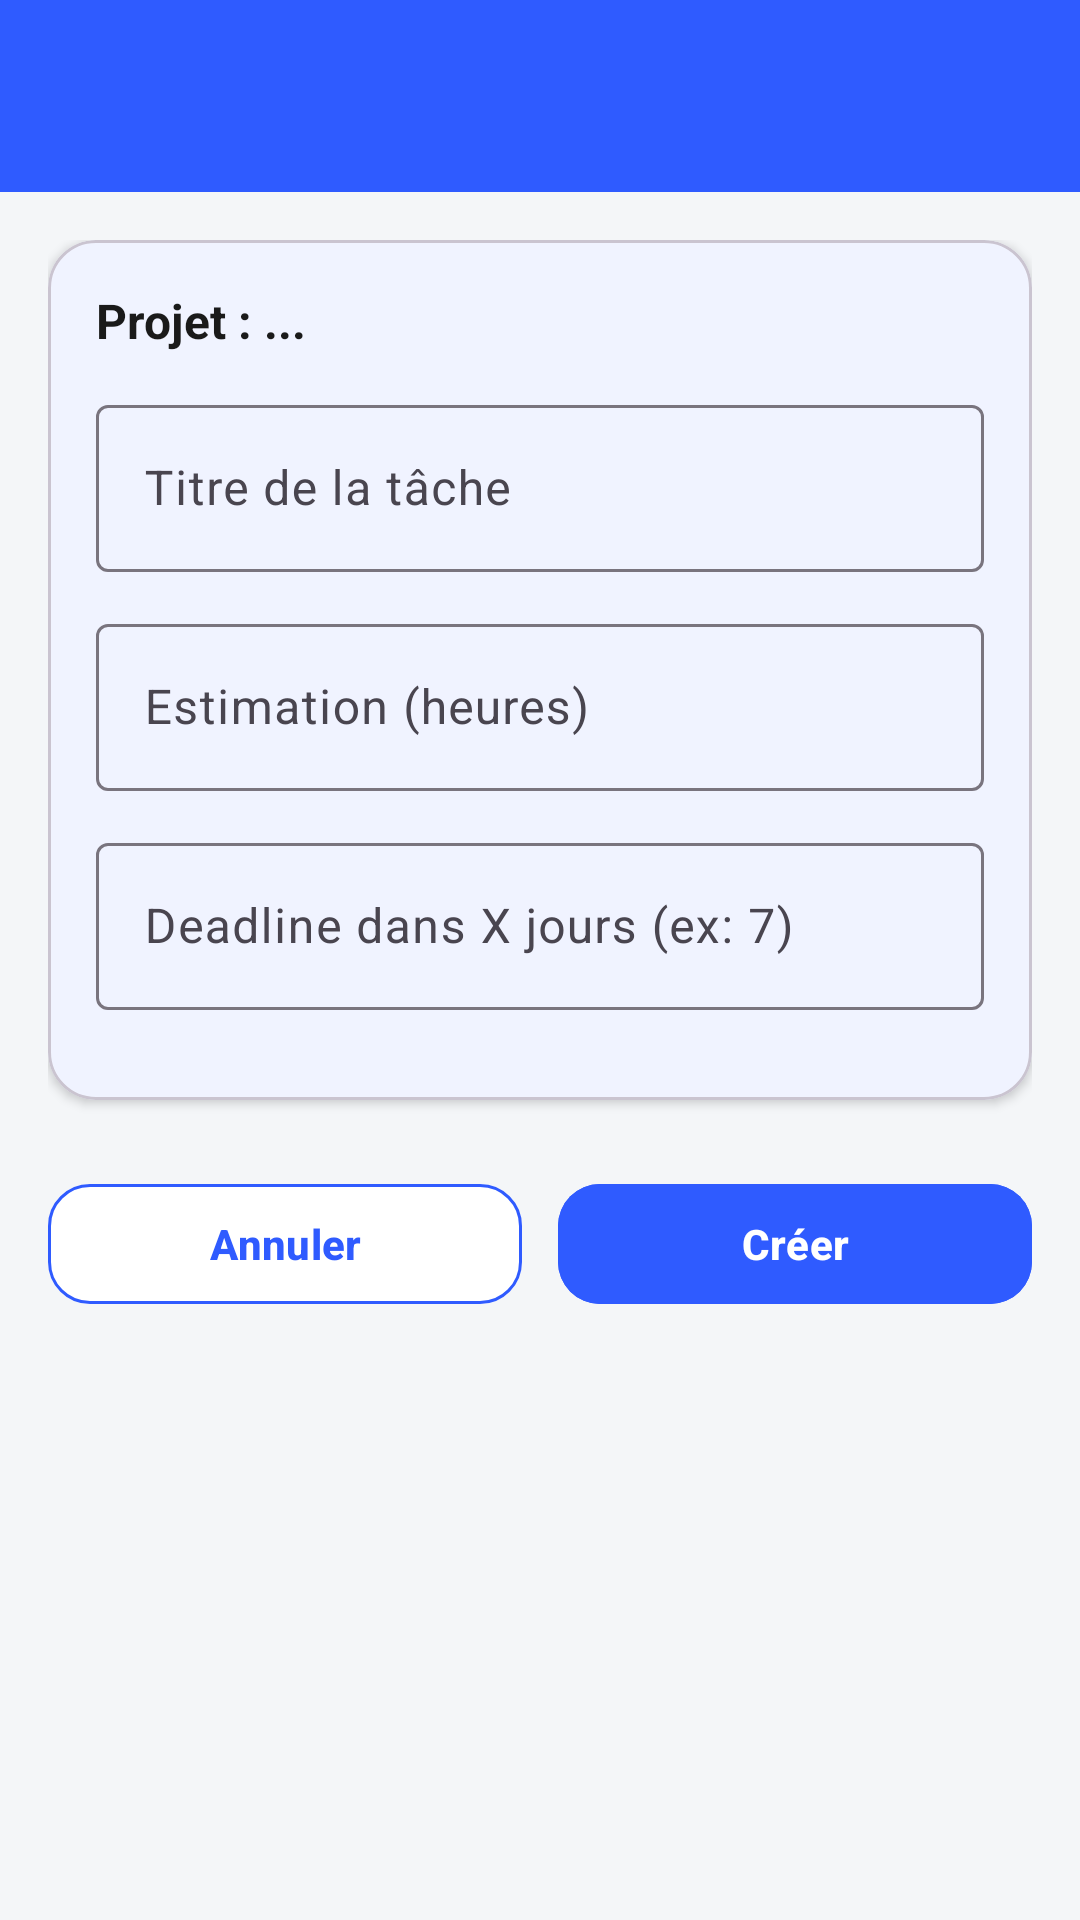

Layout XML and referenced resources for this Android screen:
<!-- AndroidManifest.xml: application theme Theme.Freelance -->
<!-- res/layout/fragment_add_task.xml -->
<?xml version="1.0" encoding="utf-8"?>
<LinearLayout xmlns:android="http://schemas.android.com/apk/res/android"
    xmlns:app="http://schemas.android.com/apk/res-auto"
    android:layout_width="match_parent"
    android:layout_height="match_parent"
    android:orientation="vertical"
    android:background="#F4F6F8">

    <com.google.android.material.appbar.MaterialToolbar
        android:id="@+id/toolbarAddTask"
        android:layout_width="match_parent"
        android:layout_height="wrap_content"
        android:background="?attr/colorPrimary"
        app:titleTextColor="@android:color/white"
        app:navigationIcon="@drawable/ic_back"
        app:navigationIconTint="@android:color/white" />

    <ScrollView
        android:layout_width="match_parent"
        android:layout_height="match_parent">

        <LinearLayout
            android:layout_width="match_parent"
            android:layout_height="wrap_content"
            android:orientation="vertical"
            android:padding="16dp">

            <com.google.android.material.card.MaterialCardView
                android:layout_width="match_parent"
                android:layout_height="wrap_content"
                app:cardCornerRadius="16dp"
                app:cardElevation="2dp"
                android:layout_marginBottom="16dp">

                <LinearLayout
                    android:layout_width="match_parent"
                    android:layout_height="wrap_content"
                    android:orientation="vertical"
                    android:padding="16dp">

                    <TextView
                        android:id="@+id/textProjectInfo"
                        android:layout_width="match_parent"
                        android:layout_height="wrap_content"
                        android:text="Projet : ..."
                        android:textStyle="bold"
                        android:textSize="16sp"
                        android:textColor="#1A1A1A"
                        android:layout_marginBottom="12dp"/>

                    <com.google.android.material.textfield.TextInputLayout
                        android:layout_width="match_parent"
                        android:layout_height="wrap_content"
                        android:hint="Titre de la tâche"
                        app:hintTextColor="@android:color/darker_gray">

                        <com.google.android.material.textfield.TextInputEditText
                            android:id="@+id/etTaskTitle"
                            android:layout_width="match_parent"
                            android:layout_height="wrap_content"
                            android:inputType="text"
                            android:textColor="#1A1A1A"
                            android:textColorHint="@android:color/darker_gray"/>
                    </com.google.android.material.textfield.TextInputLayout>

                    <View
                        android:layout_width="match_parent"
                        android:layout_height="12dp"/>

                    <com.google.android.material.textfield.TextInputLayout
                        android:layout_width="match_parent"
                        android:layout_height="wrap_content"
                        android:hint="Estimation (heures)"
                        app:hintTextColor="@android:color/darker_gray">

                        <com.google.android.material.textfield.TextInputEditText
                            android:id="@+id/etTaskEstimateHours"
                            android:layout_width="match_parent"
                            android:layout_height="wrap_content"
                            android:inputType="numberDecimal"
                            android:textColor="#1A1A1A"
                            android:textColorHint="@android:color/darker_gray"/>
                    </com.google.android.material.textfield.TextInputLayout>

                    <View
                        android:layout_width="match_parent"
                        android:layout_height="12dp"/>

                    <com.google.android.material.textfield.TextInputLayout
                        android:layout_width="match_parent"
                        android:layout_height="wrap_content"
                        android:hint="Deadline dans X jours (ex: 7)"
                        app:hintTextColor="@android:color/darker_gray">

                        <com.google.android.material.textfield.TextInputEditText
                            android:id="@+id/etTaskDeadlineDays"
                            android:layout_width="match_parent"
                            android:layout_height="wrap_content"
                            android:inputType="number"
                            android:textColor="#1A1A1A"
                            android:textColorHint="@android:color/darker_gray"/>
                    </com.google.android.material.textfield.TextInputLayout>

                    <View
                        android:layout_width="match_parent"
                        android:layout_height="14dp"/>


                </LinearLayout>
            </com.google.android.material.card.MaterialCardView>

            <LinearLayout
                android:layout_width="match_parent"
                android:layout_height="wrap_content"
                android:orientation="horizontal"
                android:layout_marginTop="8dp">

                <com.google.android.material.button.MaterialButton
                    android:id="@+id/btnCancelTask"
                    android:layout_width="0dp"
                    android:layout_height="48dp"
                    android:layout_weight="1"
                    android:text="Annuler"
                    android:textStyle="bold"
                    android:textSize="14sp"
                    app:cornerRadius="14dp"
                    app:strokeWidth="1dp"
                    app:strokeColor="?attr/colorPrimary"
                    android:backgroundTint="@android:color/white"
                    android:textColor="?attr/colorPrimary"/>

                <View
                    android:layout_width="12dp"
                    android:layout_height="1dp"/>

                <com.google.android.material.button.MaterialButton
                    android:id="@+id/btnCreateTask"
                    android:layout_width="0dp"
                    android:layout_height="48dp"
                    android:layout_weight="1"
                    android:text="Créer"
                    android:textStyle="bold"
                    android:textSize="14sp"
                    app:cornerRadius="14dp"
                    android:textColor="@android:color/white"
                    android:backgroundTint="?attr/colorPrimary"/>
            </LinearLayout>

            <View
                android:layout_width="match_parent"
                android:layout_height="24dp"/>
        </LinearLayout>
    </ScrollView>

</LinearLayout>
<!-- resources referenced by this layout -->
<resources>
  <style name="Theme.Freelance" parent="Theme.Material3.DayNight.NoActionBar">
  
          
          <item name="colorPrimary">@color/color_primary</item>
          <item name="colorOnPrimary">@color/color_on_primary</item>
  
          <item name="colorPrimaryContainer">@color/color_primary_container</item>
          <item name="colorOnPrimaryContainer">@color/color_on_primary_container</item>
  
          <item name="colorSecondary">@color/color_secondary</item>
          <item name="colorOnSecondary">@color/color_on_secondary</item>
  
          <item name="colorSurface">@color/color_surface</item>
          <item name="colorOnSurface">@color/color_on_surface</item>
  
          
          
          <item name="android:colorBackground">@color/color_background</item>
  
          
          <item name="android:statusBarColor">@android:color/transparent</item>
          <item name="android:navigationBarColor">@color/navBackground</item>
  
      </style>
  <color name="color_primary">#2F5BFF</color>
  <color name="color_on_primary">#FFFFFFFF</color>
  <color name="color_primary_container">#E3EBFF</color>
  <color name="color_on_primary_container">#102347</color>
  <color name="color_secondary">#FF9800</color>
  <color name="color_on_secondary">#FFFFFFFF</color>
  <color name="color_surface">#FFFFFFFF</color>
  <color name="color_on_surface">#1F2430</color>
  <color name="color_background">#F5F7FF</color>
  <color name="navBackground">#EEF0FF</color>
</resources>
